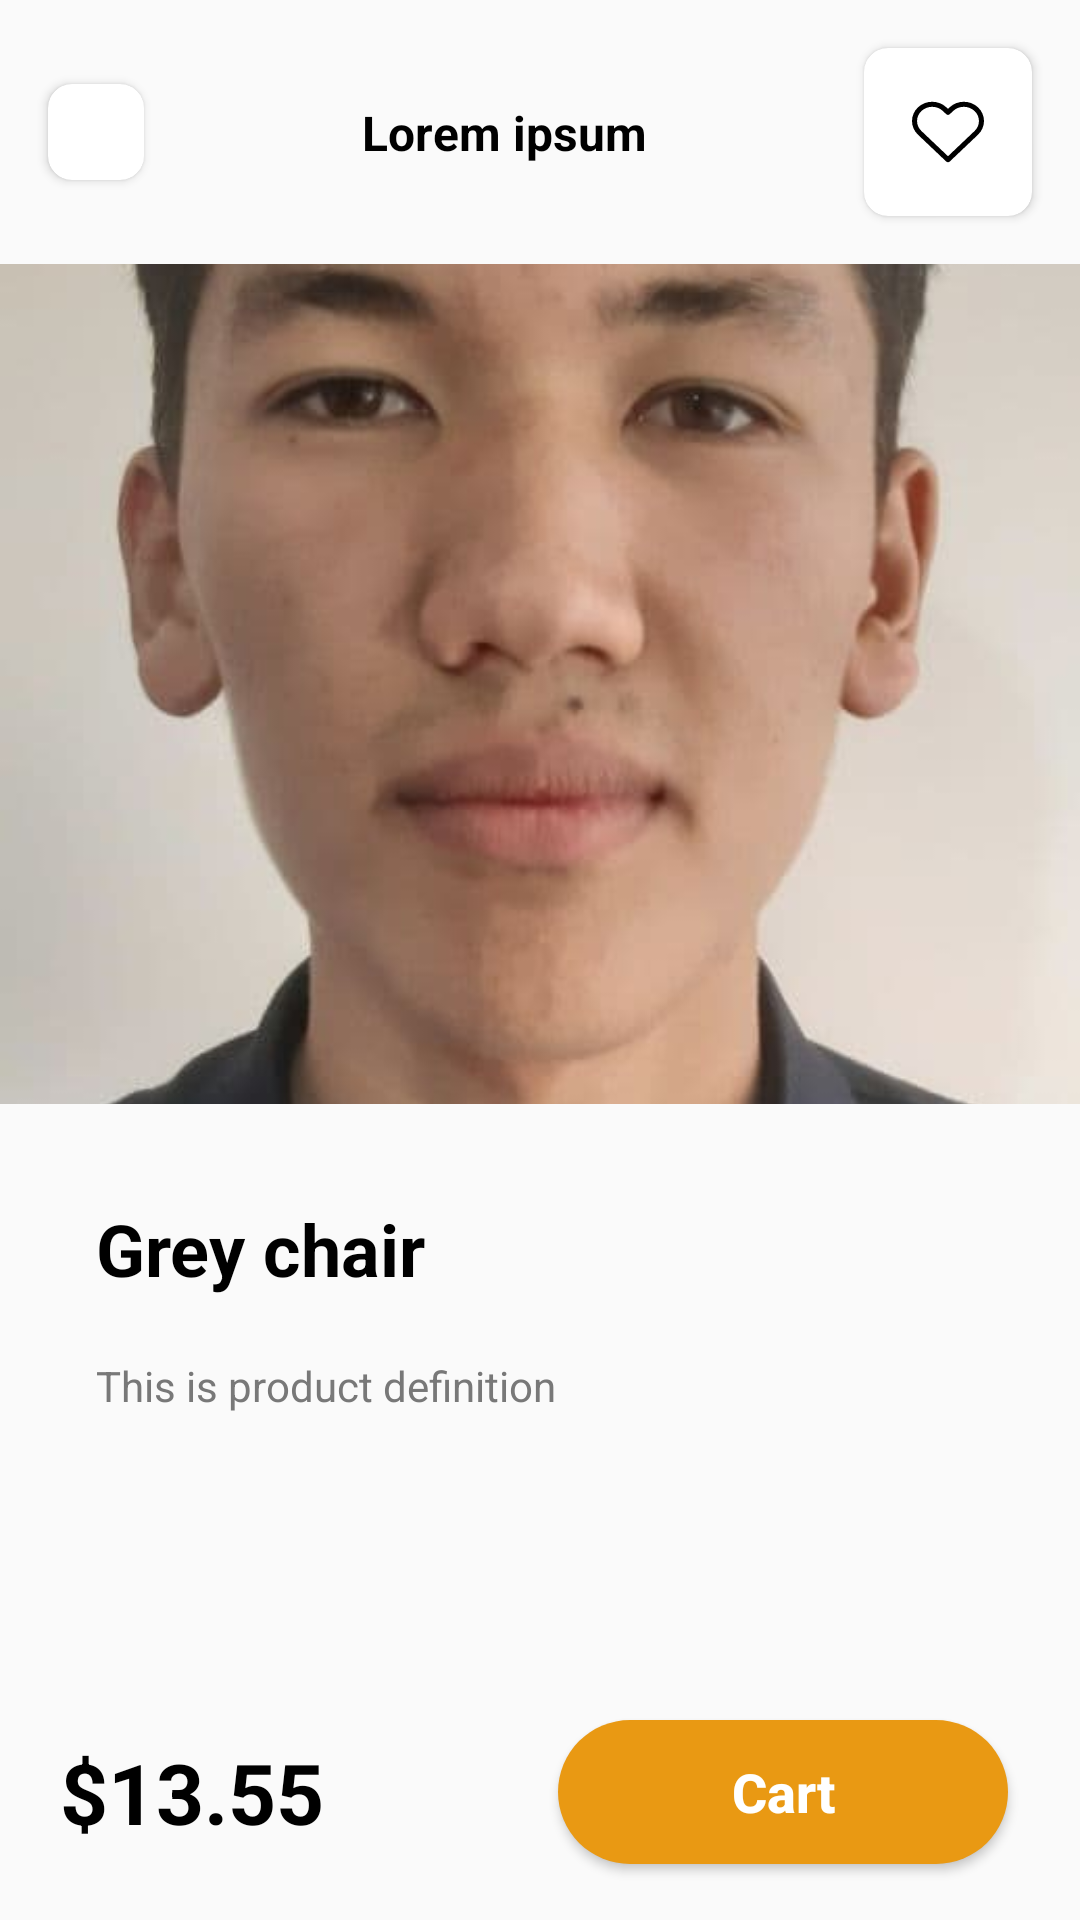

Android layout source for this screen:
<!-- AndroidManifest.xml: application theme Theme.OnlineSHop -->
<!-- res/layout/activity_product_detail.xml -->
<?xml version="1.0" encoding="utf-8"?>
<FrameLayout xmlns:android="http://schemas.android.com/apk/res/android"
    xmlns:tools="http://schemas.android.com/tools"
    android:layout_width="match_parent"
    android:layout_height="match_parent"
    xmlns:app="http://schemas.android.com/apk/res-auto"
    android:backgroundTint="@color/white"
    tools:context=".product_detail.ProductDetailActivity">

    <androidx.constraintlayout.widget.ConstraintLayout
        android:layout_width="match_parent"
        android:layout_height="match_parent">

        <androidx.constraintlayout.widget.ConstraintLayout
            android:id="@+id/custom_toolbar"
            app:layout_constraintTop_toTopOf="parent"
            android:layout_width="match_parent"
            android:layout_height="wrap_content">

            <androidx.cardview.widget.CardView
                android:id="@+id/cartBackArrow"
                android:layout_width="wrap_content"
                app:layout_constraintStart_toStartOf="parent"
                android:layout_marginStart="16dp"
                app:layout_constraintTop_toTopOf="parent"
                android:layout_marginTop="16dp"
                app:layout_constraintBottom_toBottomOf="parent"
                android:layout_marginBottom="16dp"
                app:cardCornerRadius="8dp"
                android:elevation="4dp"
                android:layout_height="wrap_content">

                <ImageView
                    android:id="@+id/back_arrow"
                    android:layout_width="wrap_content"
                    android:layout_height="wrap_content"
                    android:src="@drawable/ic_back"
                    android:padding="16dp"
                    android:scaleType="centerCrop"/>

            </androidx.cardview.widget.CardView>

            <TextView
                android:layout_width="0dp"
                android:text="@string/lorem_ipsum"
                app:layout_constraintStart_toEndOf="@id/cartBackArrow"
                app:layout_constraintEnd_toStartOf="@+id/cardCart"
                android:textAlignment="center"
                android:layout_marginStart="8dp"
                android:layout_marginEnd="8dp"
                android:ellipsize="end"
                android:textSize="16sp"
                android:maxLines="1"
                app:layout_constraintEnd_toEndOf="parent"
                android:textStyle="bold"
                android:textColor="@color/black"
                app:layout_constraintTop_toTopOf="@id/cartBackArrow"
                app:layout_constraintBottom_toBottomOf="@id/cartBackArrow"
                android:layout_height="wrap_content"/>

            <androidx.cardview.widget.CardView
                android:id="@+id/cardCart"
                android:layout_width="wrap_content"
                app:layout_constraintEnd_toEndOf="parent"
                android:layout_marginEnd="16dp"
                app:layout_constraintTop_toTopOf="parent"
                android:layout_marginTop="16dp"
                app:layout_constraintBottom_toBottomOf="parent"
                android:layout_marginBottom="16dp"
                app:cardCornerRadius="8dp"
                android:elevation="4dp"
                android:layout_height="wrap_content">

                <ImageView
                    android:id="@+id/cart"
                    android:layout_width="wrap_content"
                    android:layout_height="wrap_content"
                    android:src="@drawable/ic_love"
                    android:padding="16dp"
                    android:scaleType="centerCrop"/>

            </androidx.cardview.widget.CardView>

        </androidx.constraintlayout.widget.ConstraintLayout>

        <androidx.core.widget.NestedScrollView
            android:layout_width="match_parent"
            android:layout_height="0dp"
            app:layout_constraintBottom_toTopOf="@id/constrDefinition"
            app:layout_constraintTop_toBottomOf="@id/custom_toolbar">

            <androidx.constraintlayout.widget.ConstraintLayout
                android:layout_width="match_parent"
                android:layout_height="wrap_content">

                <ImageView
                    app:layout_constraintTop_toTopOf="parent"
                    android:id="@+id/iv_product"
                    android:layout_width="match_parent"
                    android:layout_height="280dp"
                    android:src="@drawable/me1"
                    android:scaleType="centerCrop"/>

                <TextView
                    android:id="@+id/productTitle"
                    android:layout_width="0dp"
                    android:layout_height="wrap_content"
                    android:textStyle="bold"
                    app:layout_constraintEnd_toEndOf="parent"
                    android:textAlignment="textStart"
                    android:textColor="@color/black"
                    android:text="Grey chair"
                    android:layout_marginEnd="32dp"
                    android:maxLines="1"
                    android:ellipsize="end"
                    app:layout_constraintTop_toBottomOf="@id/iv_product"
                    app:layout_constraintStart_toStartOf="parent"
                    android:layout_marginStart="32dp"
                    android:layout_marginTop="32dp"
                    android:textSize="24sp"/>

                <TextView
                    android:id="@+id/productDefinition"
                    android:layout_width="wrap_content"
                    android:layout_height="wrap_content"
                    android:textColor="#787878"
                    android:textAlignment="textStart"
                    android:ellipsize="end"
                    android:text="This is product definition"
                    app:layout_constraintTop_toBottomOf="@id/productTitle"
                    android:layout_marginTop="20dp"
                    app:layout_constraintStart_toStartOf="@id/productTitle"
                    app:layout_constraintBottom_toBottomOf="parent"
                    android:layout_marginBottom="20dp"/>

            </androidx.constraintlayout.widget.ConstraintLayout>

        </androidx.core.widget.NestedScrollView>

        <androidx.constraintlayout.widget.ConstraintLayout
            android:id="@+id/constrDefinition"
            android:layout_width="match_parent"
            app:layout_constraintBottom_toBottomOf="parent"
            android:layout_height="wrap_content">

            <TextView
                android:id="@+id/tvPrice"
                android:layout_width="wrap_content"
                android:layout_height="wrap_content"
                android:textStyle="bold"
                android:textColor="@color/black"
                app:layout_constraintTop_toTopOf="parent"
                app:layout_constraintBottom_toBottomOf="parent"
                app:layout_constraintStart_toStartOf="parent"
                android:text="$13.55"
                android:textSize="28sp"
                android:layout_marginStart="20sp"
                android:layout_marginBottom="24dp"
                android:layout_marginTop="24dp"/>
            
            <Button
                android:id="@+id/addToCart"
                android:layout_width="150dp"
                android:layout_height="wrap_content"
                android:text="Cart"
                android:textSize="18sp"
                android:textAllCaps="false"
                android:textStyle="bold"
                android:textColor="@color/white"
                android:background="@drawable/btn_back"
                app:layout_constraintTop_toTopOf="parent"
                app:layout_constraintBottom_toBottomOf="parent"
                app:layout_constraintEnd_toEndOf="parent"
                android:layout_marginEnd="24dp"/>

        </androidx.constraintlayout.widget.ConstraintLayout>

    </androidx.constraintlayout.widget.ConstraintLayout>

</FrameLayout>
<!-- resources referenced by this layout -->
<resources>
  <color name="black">#FF000000</color>
  <color name="white">#FFFFFFFF</color>
  <!-- drawable btn_back (drawable) -->
  <?xml version="1.0" encoding="utf-8"?>
  <shape xmlns:android="http://schemas.android.com/apk/res/android">
  
      <solid android:color="@color/category"/>
      <corners android:radius="32dp"/>
  
  </shape>
  <!-- drawable ic_love (drawable) -->
  <vector android:height="24dp" android:viewportHeight="512"
      android:viewportWidth="512" android:width="24dp" xmlns:android="http://schemas.android.com/apk/res/android">
      <path android:fillColor="#FF000000" android:pathData="M469.585,80.732c-55.679,-52.984 -146.306,-52.984 -202.003,-0.012l-11.581,11l-11.569,-10.995c-55.703,-52.979 -146.318,-52.973 -202.021,0C15.061,106.739 0,141.244 0,177.874c0,36.642 15.061,71.141 42.415,97.166l201.219,191.033c3.461,3.294 7.917,4.934 12.366,4.934c4.449,0 8.899,-1.647 12.366,-4.94l201.219,-191.027C496.933,249.021 512,214.517 512,177.88C512,141.244 496.933,106.745 469.585,80.732zM444.829,248.991L256,428.269L67.177,248.997C47.026,229.835 35.93,204.576 35.93,177.88s11.096,-51.955 31.247,-71.117c21.019,-20.001 48.625,-29.995 76.237,-29.995c27.618,0 55.236,10.006 76.255,30.007l23.953,22.75c6.934,6.593 17.815,6.593 24.75,0l23.959,-22.762c42.044,-39.996 110.448,-39.996 152.492,0c20.145,19.163 31.247,44.421 31.247,71.117S464.968,229.829 444.829,248.991z"/>
  </vector>
  <!-- drawable me1: jpg bitmap (drawable, 57566 bytes) -->
  <string name="lorem_ipsum">Lorem ipsum</string>
  <style name="Theme.OnlineSHop" parent="Theme.AppCompat.DayNight.NoActionBar">
          
          <item name="colorPrimary">@color/purple_500</item>
          <item name="colorPrimaryVariant">@color/purple_700</item>
          <item name="colorOnPrimary">@color/white</item>
          
          <item name="colorSecondary">@color/teal_200</item>
          <item name="colorSecondaryVariant">@color/teal_700</item>
          <item name="colorOnSecondary">@color/black</item>
          
          <item name="android:statusBarColor" tools:targetApi="l">?attr/colorPrimaryVariant</item>
          
      </style>
  <color name="category">#E99913</color>
  <color name="purple_500">#FF6200EE</color>
  <color name="purple_700">#FF3700B3</color>
  <color name="teal_200">#FF03DAC5</color>
  <color name="teal_700">#FF018786</color>
</resources>
